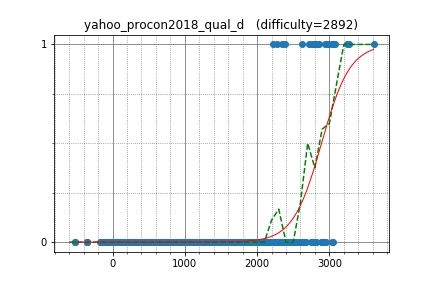

The data file committed next to this chart (first rows):
semiexp, 3612.027256, 1
IH19980412, 2988, 1
yosupo, 3249, 1
hogloid, 3076, 1
sigma425, 3042, 1
uwi, 3056, 1
kobae964, 2712, 1
anta, 2823, 1
joisino, 2790, 1
maroonrk, 2943, 1
math, 2620, 1
zscoder, 2812, 1
yokozuna57, 2976, 1
ryoissy, 2307, 0
kawatea, 2900, 0
ei13333, 2462, 0
zerokugi, 2811, 0
latte0119, 2926, 0
LayCurse, 1609, 0
dohatsutsu, 2303, 0
natsugiri, 2819, 0
koyumeishi, 2096, 0
btk15049, 2453, 0
drafear, 2486, 0
climpet, 2932, 0
tozangezan, 2956, 0
kmjp, 3053, 0
logicmachine, 2590, 0
nikutto, 2157, 0
sugim48, 3275, 1
Huziwara, 2968, 1
leign, 2275, 1
beet, 2344, 1
nuip, 2853, 1
riantkb, 2366, 0
ats5515, 2375, 0
mtsd, 2179, 0
nwin, 2206, 0
gazelle, 2084, 0
reew2n, 2523, 0
TangentDay, 2449, 0
wo01, 2765, 1
hoget157, 2380, 1
base64, 2219, 1
femto16, 2136, 0
yamad, 2130, 0
lrmystp, 2035, 0
tossy, 2231, 0
tomerun, 2887, 0
E869120, 2766, 0
WA_TLE, 2790, 0
square1001, 2629, 0
phyllo, 1703, 0
Hoi_koro, 2276, 0
kyuridenamida, 2340, 0
Edgeworth, 1787, 0
kshinya, 1788, 0
primenumber, 2100, 0
ukuku09, 1702, 0
mino, 1827, 0
phidnight, 2745, 0
... 620 more rows
